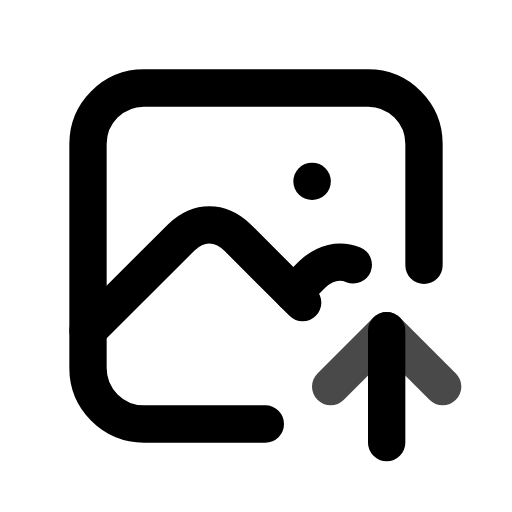
t = 0.00 s
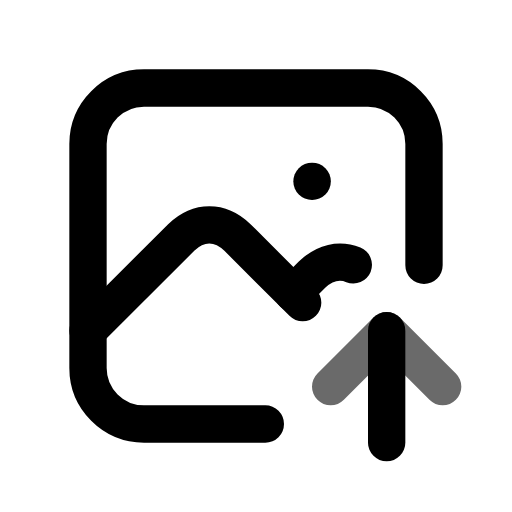
t = 0.45 s
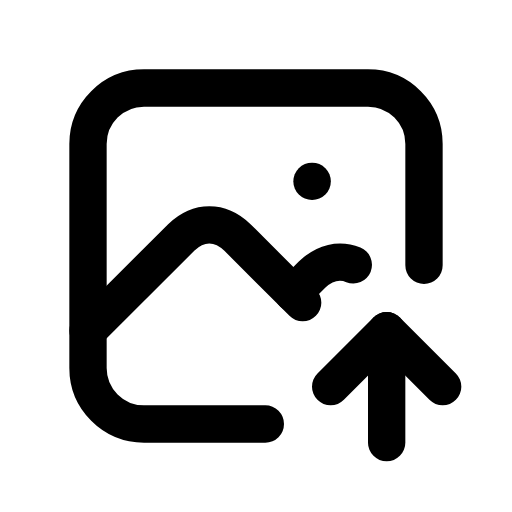
t = 1.00 s
t = 1.36 s: frame unchanged from t = 1.00 s, image omitted
t = 2.16 s: frame unchanged from t = 1.00 s, image omitted
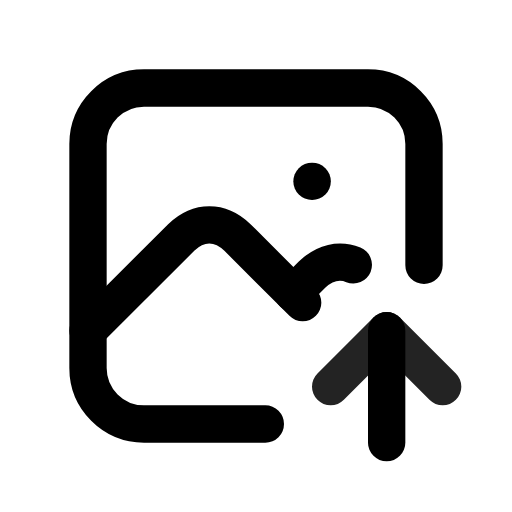
t = 2.55 s

The animated SVG that drew these frames (rendered in a browser with its animation timeline set to each time). Animation: 1 CSS @keyframes rule; one cycle of 2.95 s, repeats indefinitely.

<svg xmlns="http://www.w3.org/2000/svg" width="24" height="24" fill="none" stroke="currentColor" stroke-linecap="round" stroke-linejoin="round" stroke-width="2" viewBox="0 0 24 24">
    <!-- Generated by scripts/icon-expansion/generate.mjs -->
    <!-- Adapted from Tabler Icons 3.34.1.
MIT License

Copyright (c) 2020-2024 Paweł Kuna

Permission is hereby granted, free of charge, to any person obtaining a copy
of this software and associated documentation files (the "Software"), to deal
in the Software without restriction, including without limitation the rights
to use, copy, modify, merge, publish, distribute, sublicense, and/or sell
copies of the Software, and to permit persons to whom the Software is
furnished to do so, subject to the following conditions:

The above copyright notice and this permission notice shall be included in all
copies or substantial portions of the Software.

THE SOFTWARE IS PROVIDED "AS IS", WITHOUT WARRANTY OF ANY KIND, EXPRESS OR
IMPLIED, INCLUDING BUT NOT LIMITED TO THE WARRANTIES OF MERCHANTABILITY,
FITNESS FOR A PARTICULAR PURPOSE AND NONINFRINGEMENT. IN NO EVENT SHALL THE
AUTHORS OR COPYRIGHT HOLDERS BE LIABLE FOR ANY CLAIM, DAMAGES OR OTHER
LIABILITY, WHETHER IN AN ACTION OF CONTRACT, TORT OR OTHERWISE, ARISING FROM,
OUT OF OR IN CONNECTION WITH THE SOFTWARE OR THE USE OR OTHER DEALINGS IN THE
SOFTWARE. -->
    <style>
        @media (prefers-reduced-motion: no-preference) {
            @keyframes ira-exp-pulse { 0%, 100% { opacity: 1; } 22% { opacity: .45; } 40% { opacity: 1; } }
            [data-ira-motion="photo-up"] { transform-box: fill-box; transform-origin: center; animation: ira-exp-pulse 2.65s ease-in-out -0.3s infinite; }
        }
    </style>
    <g transform="translate(1.5 1.5) scale(.875)"><path d="M15 8h.01"/><path d="M12.5 21h-6.5a3 3 0 0 1 -3 -3v-12a3 3 0 0 1 3 -3h12a3 3 0 0 1 3 3v6.5"/><path d="M3 16l5 -5c.928 -.893 2.072 -.893 3 0l3.5 3.5"/><path d="M14 14l1 -1c.679 -.653 1.473 -.829 2.214 -.526"/><path d="M19 22v-6"/></g>
    <g data-ira-motion="photo-up"><g transform="translate(1.5 1.5) scale(.875)"><path d="M22 19l-3 -3l-3 3"/></g></g>
</svg>
